Labelled photos from "classify_yolo_data", an image-classification folder in tymfly7/Berth. The possible labels are: occupied, vacant.

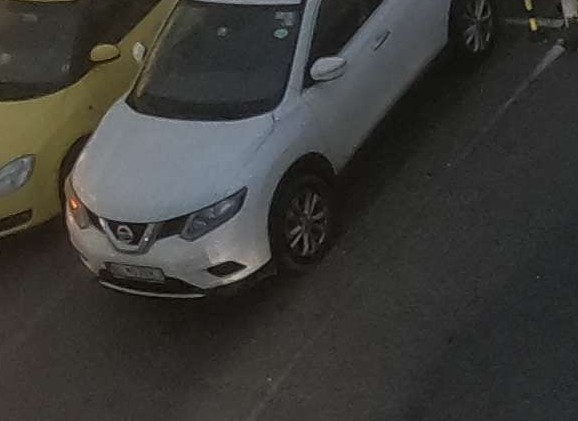
Label: occupied

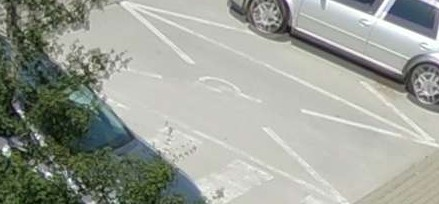
Label: vacant

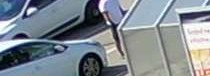
Label: vacant

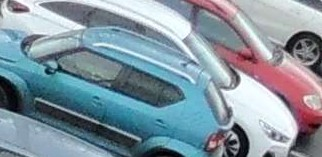
Label: occupied

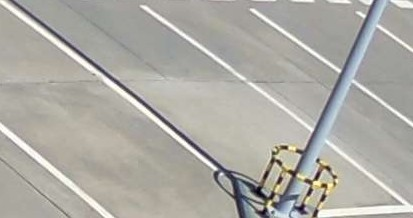
Label: vacant

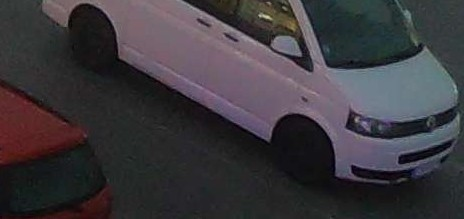
Label: occupied
